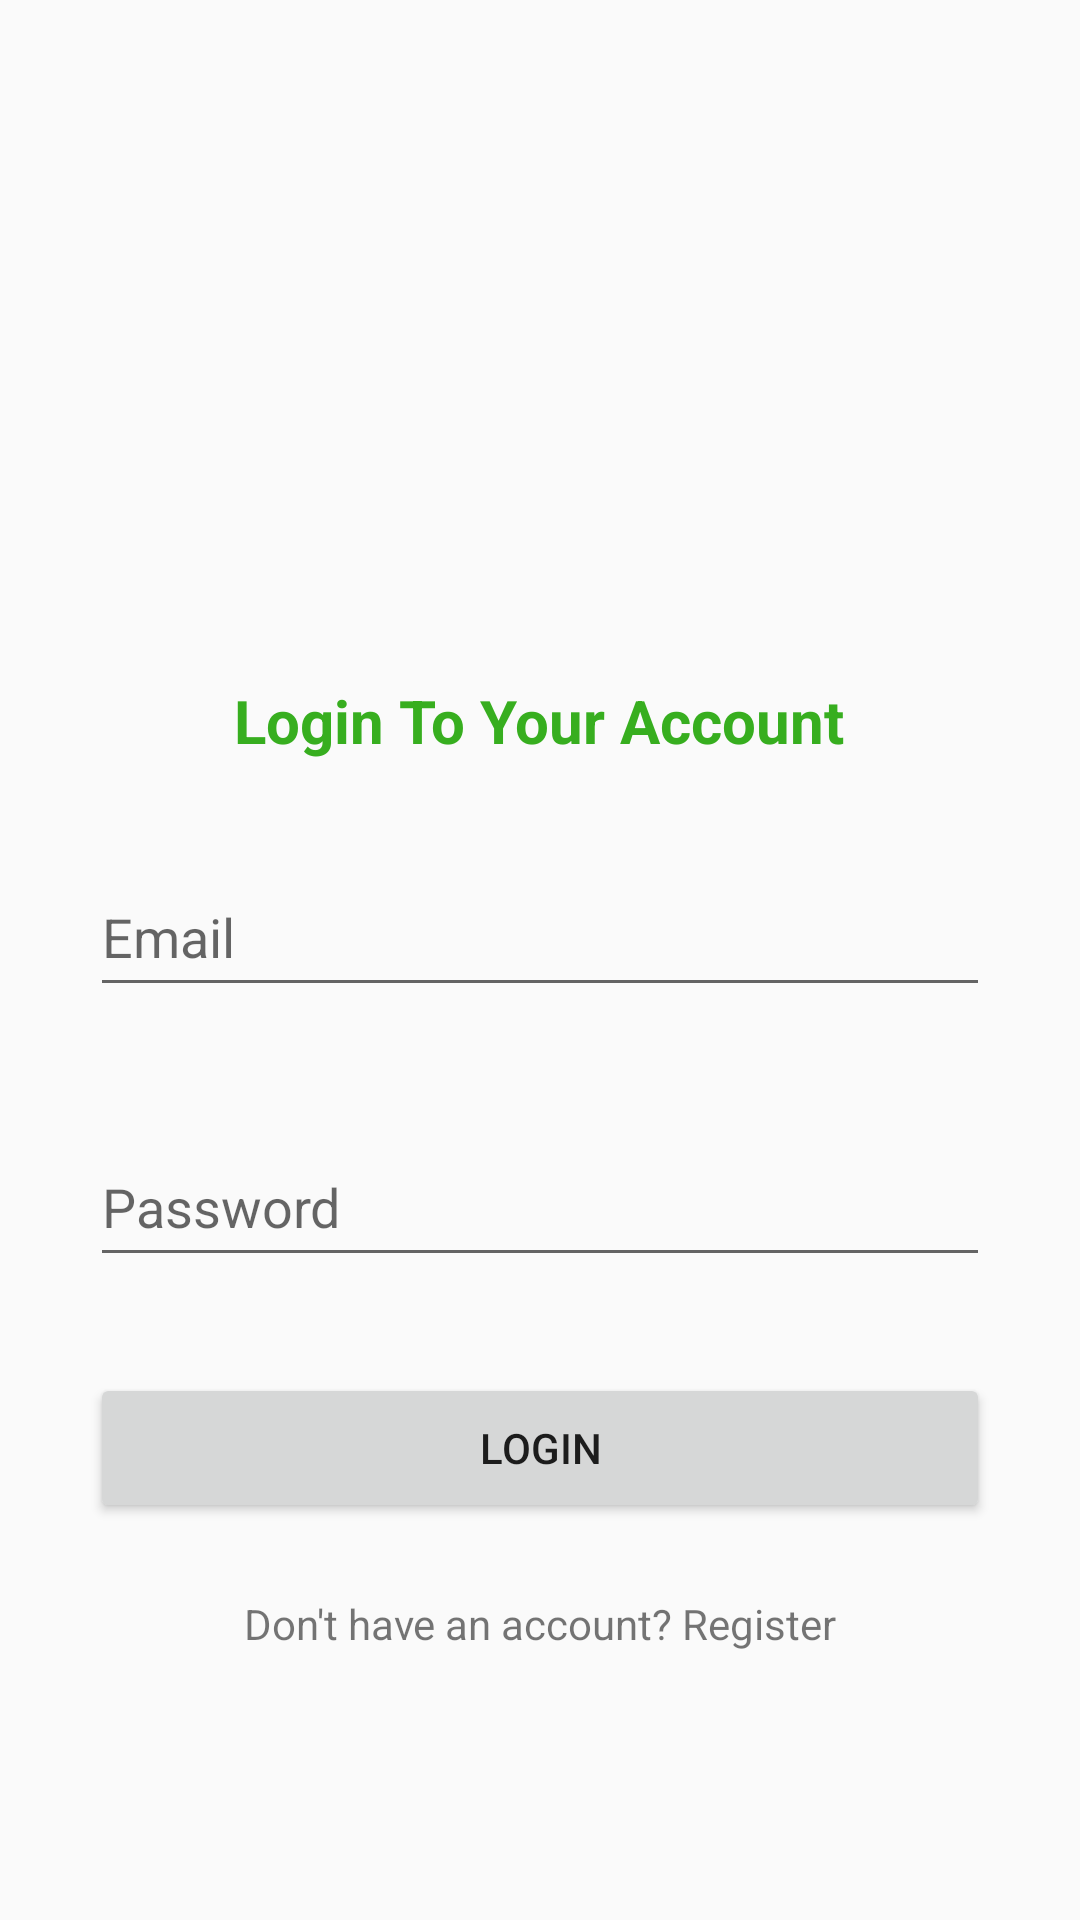

Produce the Android XML layout that renders to this screen, including the resource entries it uses.
<!-- AndroidManifest.xml: activity theme AppTheme.NoActionBar -->
<!-- res/layout/activity_main.xml -->
<?xml version="1.0" encoding="utf-8"?>
<android.support.constraint.ConstraintLayout xmlns:android="http://schemas.android.com/apk/res/android"
    xmlns:app="http://schemas.android.com/apk/res-auto"
    xmlns:tools="http://schemas.android.com/tools"
    android:layout_width="match_parent"
    android:layout_height="match_parent"
    android:background="@drawable/bg"
    tools:context=".MainActivity">

    <EditText
        android:id="@+id/editText"
        android:layout_width="300dp"
        android:layout_height="50dp"
        android:layout_marginTop="32dp"
        android:layout_marginBottom="8dp"
        android:ems="10"
        android:hint="@string/email"
        android:inputType="textEmailAddress"
        android:textSize="18sp"
        app:layout_constraintBottom_toTopOf="@+id/editText3"
        app:layout_constraintEnd_toEndOf="parent"
        app:layout_constraintHorizontal_bias="0.5"
        app:layout_constraintStart_toStartOf="parent"
        app:layout_constraintTop_toBottomOf="@+id/textView2" />

    <EditText
        android:id="@+id/editText3"
        android:layout_width="300dp"
        android:layout_height="50dp"
        android:layout_marginTop="32dp"
        android:ems="10"
        android:hint="@string/password"
        android:inputType="textPassword"
        android:textSize="18sp"
        app:layout_constraintBottom_toTopOf="@+id/button"
        app:layout_constraintEnd_toEndOf="@+id/editText"
        app:layout_constraintHorizontal_bias="0.5"
        app:layout_constraintStart_toStartOf="@+id/editText"
        app:layout_constraintTop_toBottomOf="@+id/editText" />

    <ImageView
        android:id="@+id/imageView2"
        android:layout_width="93dp"
        android:layout_height="87dp"
        app:layout_constraintBottom_toTopOf="@+id/textView2"
        app:layout_constraintEnd_toEndOf="parent"
        app:layout_constraintStart_toStartOf="parent"
        app:layout_constraintTop_toTopOf="parent"
        app:layout_constraintVertical_chainStyle="packed"
        app:srcCompat="@drawable/ic_todo" />

    <TextView
        android:id="@+id/textView2"
        android:layout_width="wrap_content"
        android:layout_height="wrap_content"
        android:layout_marginTop="50dp"
        android:text="@string/login_to_your_account"
        android:textColor="#37AE1F"
        android:textSize="20sp"
        android:textStyle="bold"
        app:layout_constraintBottom_toTopOf="@+id/editText"
        app:layout_constraintEnd_toEndOf="@+id/imageView2"
        app:layout_constraintHorizontal_bias="0.505"
        app:layout_constraintStart_toStartOf="@+id/imageView2"
        app:layout_constraintTop_toBottomOf="@+id/imageView2" />

    <Button
        android:id="@+id/button"
        android:layout_width="300dp"
        android:layout_height="50dp"
        android:layout_marginTop="32dp"
        android:text="@string/login"
        app:layout_constraintBottom_toTopOf="@+id/textView3"
        app:layout_constraintEnd_toEndOf="@+id/editText3"
        app:layout_constraintHorizontal_bias="0.5"
        app:layout_constraintStart_toStartOf="@+id/editText3"
        app:layout_constraintTop_toBottomOf="@+id/editText3" />

    <TextView
        android:id="@+id/textView3"
        android:layout_width="wrap_content"
        android:layout_height="wrap_content"
        android:layout_marginTop="24dp"
        android:text="@string/don_t_have_an_account_register"
        app:layout_constraintBottom_toBottomOf="parent"
        app:layout_constraintEnd_toEndOf="@+id/button"
        app:layout_constraintHorizontal_bias="0.5"
        app:layout_constraintStart_toStartOf="@+id/button"
        app:layout_constraintTop_toBottomOf="@+id/button" />

</android.support.constraint.ConstraintLayout>
<!-- resources referenced by this layout -->
<resources>
  <string name="don_t_have_an_account_register">Don\'t have an account? Register</string>
  <string name="email">Email</string>
  <string name="login">Login</string>
  <string name="login_to_your_account">Login To Your Account</string>
  <string name="password">Password</string>
  <style name="AppTheme.NoActionBar">
          <item name="windowActionBar">false</item>
          <item name="windowNoTitle">true</item>
      </style>
</resources>
